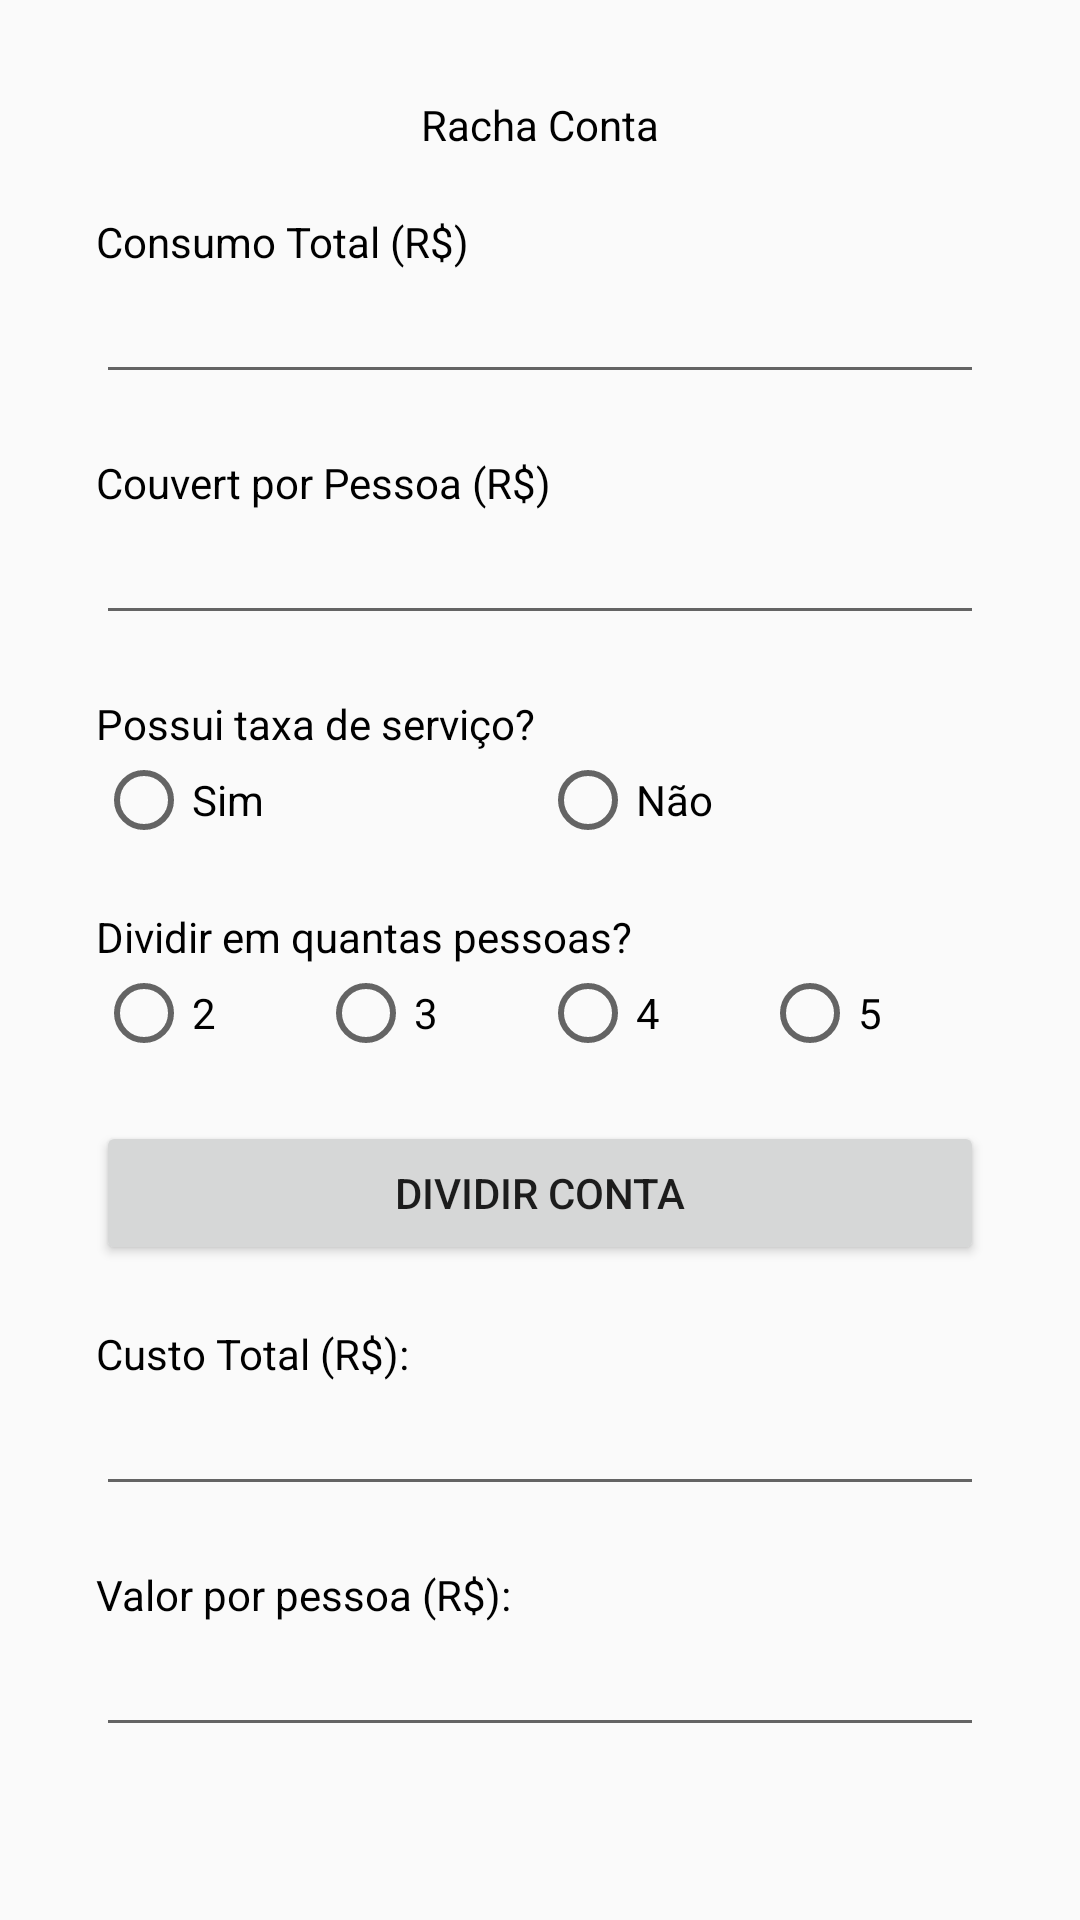

Here is an Android app screen rendered from its layout file. Give the layout XML and the strings, colors and styles it references.
<!-- AndroidManifest.xml: application theme AppTheme -->
<!-- res/layout/activity_tela.xml -->
<?xml version="1.0" encoding="utf-8"?>
<ScrollView xmlns:android="http://schemas.android.com/apk/res/android"
    xmlns:tools="http://schemas.android.com/tools"
    android:layout_width="match_parent"
    android:layout_height="match_parent"
    tools:context=".ActivityTela">

    <TableLayout
        android:layout_width="match_parent"
        android:layout_height="wrap_content"
        android:layout_margin="32dp">

        <TextView
            style="@style/texto"
            android:layout_width="match_parent"
            android:layout_height="wrap_content"
            android:gravity="center"
            android:text="Racha Conta" />

        <View style="@style/espacamento" />

        <TextView
            style="@style/texto"
            android:layout_width="match_parent"
            android:layout_height="wrap_content"
            android:text="Consumo Total (R$)" />

        <EditText
            android:id="@+id/tf_consumo_total"
            style="@style/texto"
            android:layout_width="match_parent"
            android:layout_height="wrap_content"
            android:ems="10"
            android:inputType="numberDecimal" />

        <View style="@style/espacamento" />

        <TextView
            style="@style/texto"
            android:layout_width="match_parent"
            android:layout_height="wrap_content"
            android:text="Couvert por Pessoa (R$)" />

        <EditText
            android:id="@+id/tf_couvert_por_pessoa"
            style="@style/texto"
            android:layout_width="match_parent"
            android:layout_height="wrap_content"
            android:ems="10"
            android:inputType="numberDecimal" />

        <View style="@style/espacamento" />

        <TextView
            style="@style/texto"
            android:layout_width="match_parent"
            android:layout_height="wrap_content"
            android:text="Possui taxa de serviço?" />

        <RadioGroup
            android:layout_width="match_parent"
            android:layout_height="wrap_content"
            android:orientation="horizontal">


            <RadioButton
                android:id="@+id/rb_taxa_servico_sim"
                android:layout_width="0dp"
                android:layout_height="wrap_content"
                android:layout_weight="1"
                android:text="Sim" />

            <RadioButton
                android:id="@+id/rb_taxa_servico_nao"
                android:layout_width="0dp"
                android:layout_height="wrap_content"
                android:layout_weight="1"
                android:text="Não" />

        </RadioGroup>

        <View style="@style/espacamento" />

        <TextView
            style="@style/texto"
            android:layout_width="match_parent"
            android:layout_height="wrap_content"
            android:text="Dividir em quantas pessoas?" />

        <RadioGroup
            android:layout_width="match_parent"
            android:layout_height="wrap_content"
            android:orientation="horizontal">

            <RadioButton
                android:id="@+id/rb_dividir_pessoas_2"
                android:layout_width="0dp"
                android:layout_height="wrap_content"
                android:layout_weight="1"
                android:text="2" />

            <RadioButton
                android:id="@+id/rb_dividir_pessoas_3"
                android:layout_width="0dp"
                android:layout_height="wrap_content"
                android:layout_weight="1"
                android:text="3" />

            <RadioButton
                android:id="@+id/rb_dividir_pessoas_4"
                android:layout_width="0dp"
                android:layout_height="wrap_content"
                android:layout_weight="1"
                android:text="4" />

            <RadioButton
                android:id="@+id/rb_dividir_pessoas_5"
                android:layout_width="0dp"
                android:layout_height="wrap_content"
                android:layout_weight="1"
                android:text="5" />

        </RadioGroup>

        <View style="@style/espacamento" />

        <Button
            android:id="@+id/btn_dividir_conta"
            android:layout_width="wrap_content"
            android:layout_height="wrap_content"
            android:text="Dividir Conta" />

        <View style="@style/espacamento" />

        <TextView
            style="@style/texto"
            android:layout_width="match_parent"
            android:layout_height="wrap_content"
            android:text="Custo Total (R$):" />

        <EditText
            android:id="@+id/tf_custo_total"
            style="@style/texto"
            android:layout_width="match_parent"
            android:layout_height="wrap_content"
            android:ems="10"
            android:inputType="numberDecimal" />

        <View style="@style/espacamento" />

        <TextView
            style="@style/texto"
            android:layout_width="match_parent"
            android:layout_height="wrap_content"
            android:text="Valor por pessoa (R$):" />

        <EditText
            android:id="@+id/tf_valor_por_pessoa"
            style="@style/texto"
            android:layout_width="match_parent"
            android:layout_height="wrap_content"
            android:ems="10"
            android:inputType="numberDecimal" />

    </TableLayout>
</ScrollView>
<!-- resources referenced by this layout -->
<resources>
  <style name="espacamento">
          <item name="android:layout_width">match_parent</item>
          <item name="android:layout_height">20dp</item>
      </style>
  <style name="texto">
          <item name="android:textColor">#000</item>
      </style>
  <style name="AppTheme" parent="Theme.AppCompat.Light.DarkActionBar">
          
          <item name="colorPrimary">@color/colorPrimary</item>
          <item name="colorPrimaryDark">@color/colorPrimaryDark</item>
          <item name="colorAccent">@color/colorAccent</item>
      </style>
  <color name="colorPrimary">#313BFF</color>
  <color name="colorPrimaryDark">#1D2393</color>
  <color name="colorAccent">#000000</color>
</resources>
